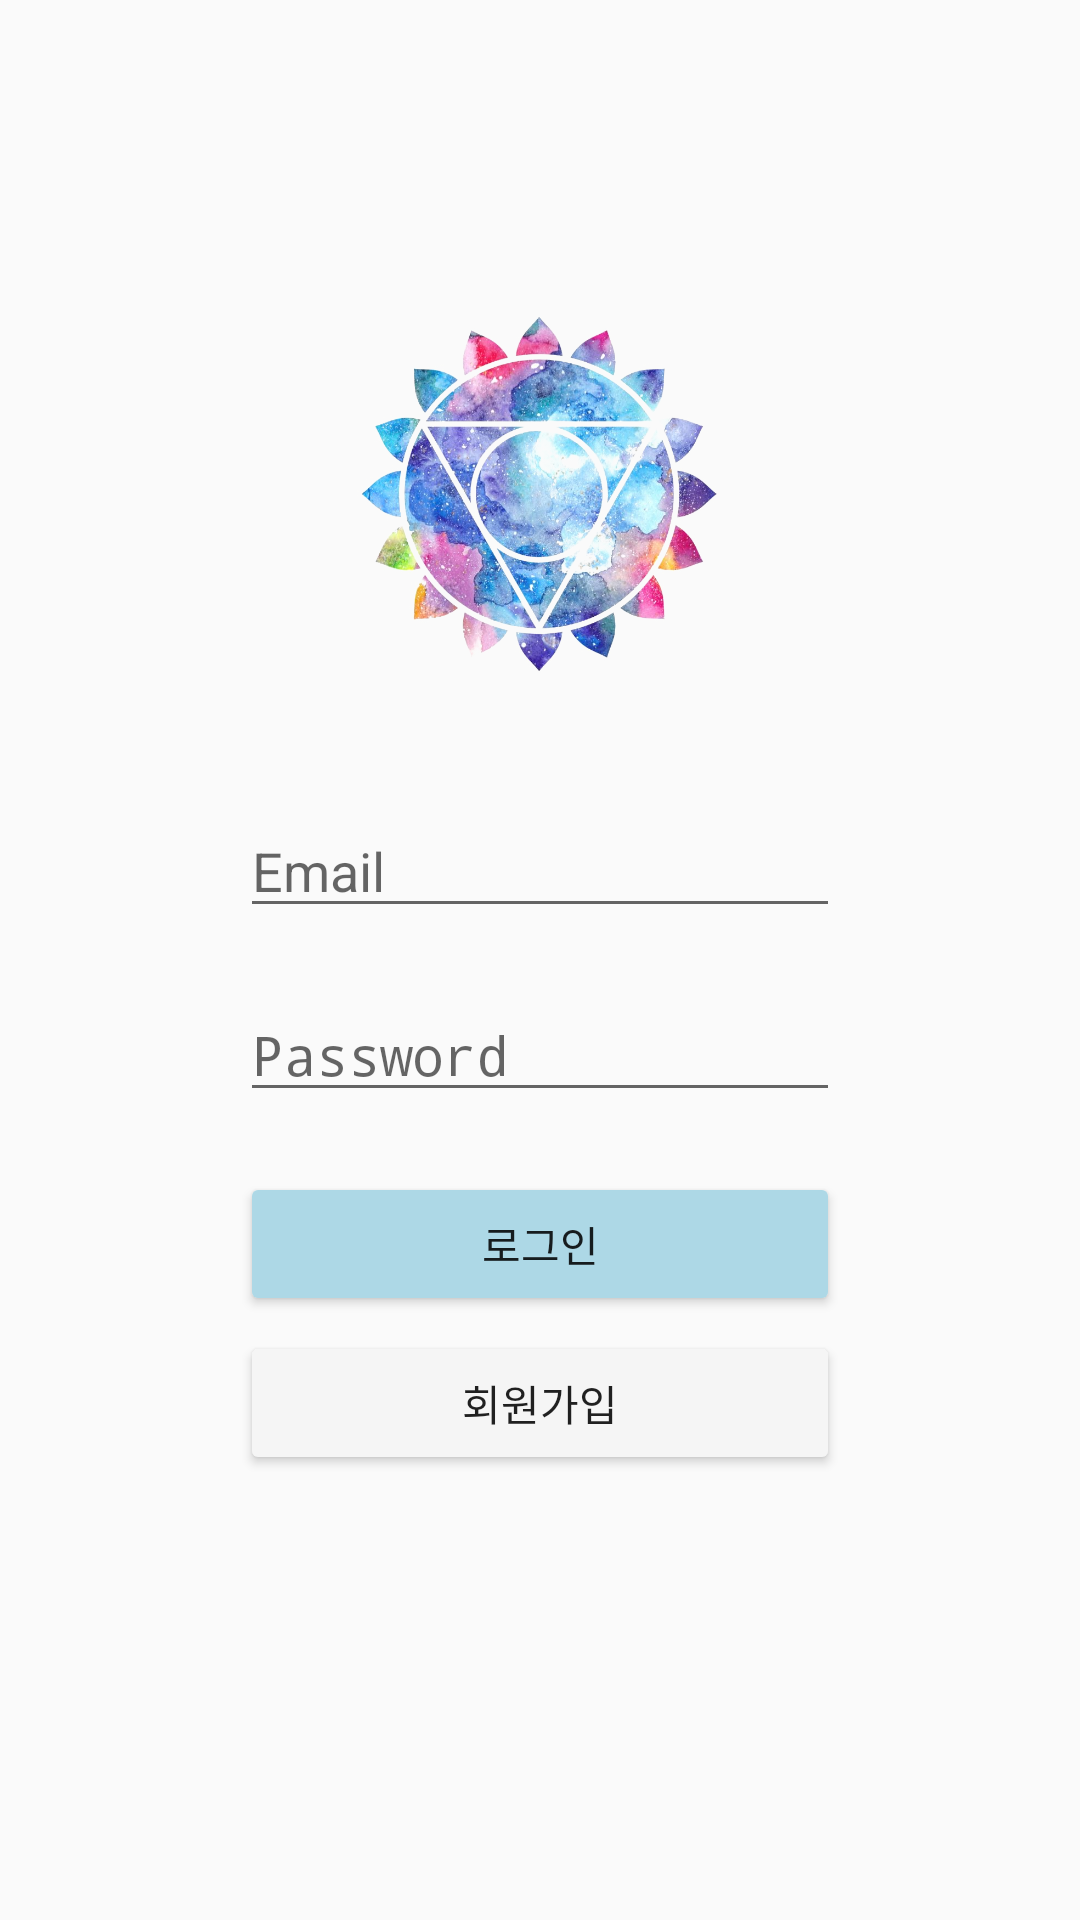

Here is an Android app screen rendered from its layout file. Give the layout XML and the strings, colors and styles it references.
<!-- AndroidManifest.xml: application theme AppTheme -->
<!-- res/layout/login_new.xml -->
<?xml version="1.0" encoding="utf-8"?>
<LinearLayout xmlns:android="http://schemas.android.com/apk/res/android"
    android:orientation="vertical" android:layout_width="match_parent"
    android:layout_height="match_parent">

    <ImageView
    android:layout_width="128dp"
    android:layout_height="128dp"
    android:layout_gravity="center"
    android:src="@drawable/chakra"
    android:layout_marginTop="100dp"/>

    <EditText
    android:layout_width="200dp"
    android:layout_height="wrap_content"
    android:hint="Email"
    android:layout_gravity="center"
    android:layout_marginTop="40dp"
    android:id="@+id/et_email"
    />

    <EditText
    android:layout_width="200dp"
    android:layout_height="wrap_content"
    android:hint="Password"
    android:layout_gravity="center"
    android:layout_marginTop="20dp"
    android:id="@+id/et_password"
        android:password="true"
    />

    <Button
    android:layout_width="200dp"
    android:layout_height="wrap_content"
    android:text="로그인"
    android:layout_gravity="center"
    android:layout_marginTop="20dp"
    android:backgroundTint="@color/lightBlue"
    android:id="@+id/btn_login"
    />

    <Button
    android:layout_width="200dp"
    android:layout_height="wrap_content"
    android:text="회원가입"
    android:layout_gravity="center"
    android:layout_marginTop="5dp"
    android:backgroundTint="@color/whiteSmoke"
    android:id="@+id/btn_register"
    />



</LinearLayout>
<!-- resources referenced by this layout -->
<resources>
  <color name="lightBlue">#FFADD8E6</color>
  <color name="whiteSmoke">#FFF5F5F5</color>
  <!-- drawable chakra: png bitmap (drawable, 720836 bytes) -->
  <style name="AppTheme" parent="Theme.AppCompat.Light.DarkActionBar">
          
          <item name="colorPrimary">@color/colorPrimary</item>
          <item name="colorPrimaryDark">@color/colorPrimaryDark</item>
          <item name="colorAccent">@color/colorAccent</item>
      </style>
  <color name="colorPrimary">#008577</color>
  <color name="colorPrimaryDark">#00574B</color>
  <color name="colorAccent">#D81B60</color>
</resources>
